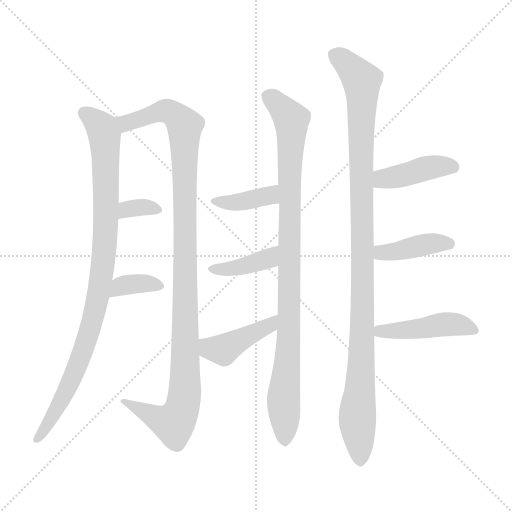
t = 0.00 s
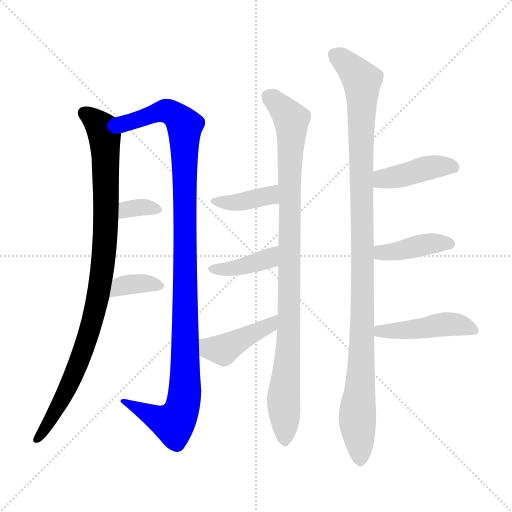
t = 1.89 s
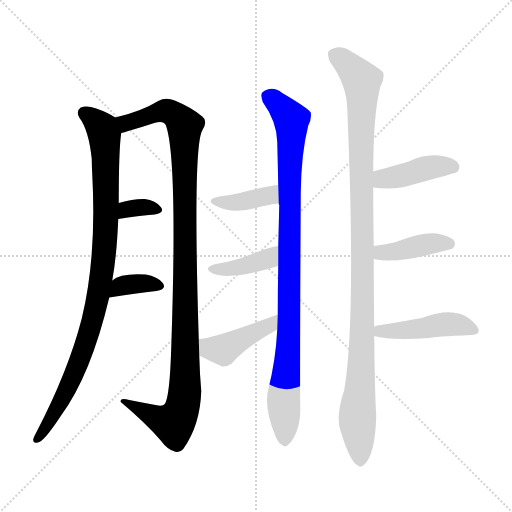
t = 3.78 s
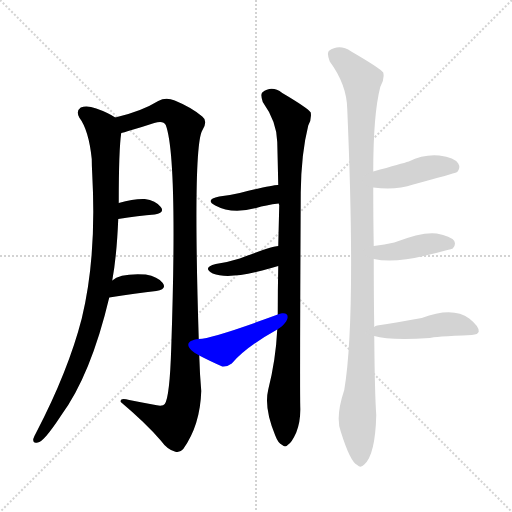
t = 5.67 s
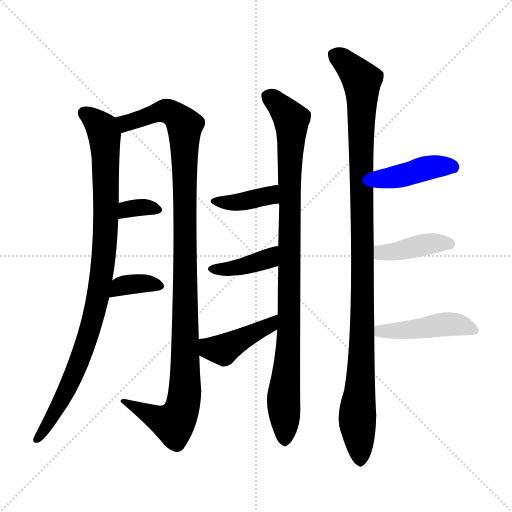
t = 7.57 s
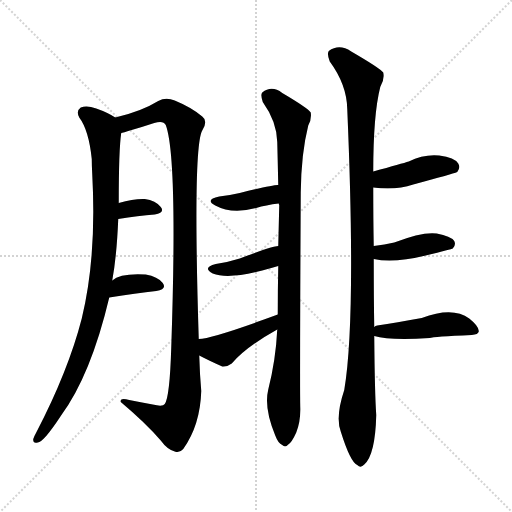
t = 9.46 s

The animated SVG that drew these frames (rendered in a browser with its animation timeline set to each time). Animation: 12 CSS @keyframes rules; one cycle of 9.46 s.

<svg version="1.1" viewBox="0 0 1024 1024" xmlns="http://www.w3.org/2000/svg">
  <g stroke="lightgray" stroke-dasharray="1,1" stroke-width="1" transform="scale(4, 4)">
    <line x1="0" y1="0" x2="256" y2="256"></line>
    <line x1="256" y1="0" x2="0" y2="256"></line>
    <line x1="128" y1="0" x2="128" y2="256"></line>
    <line x1="0" y1="128" x2="256" y2="128"></line>
  </g>
<g transform="scale(1, -1) translate(0, -900)">
   <style type="text/css">
    @keyframes keyframes0 {
      from {
       stroke: blue;
       stroke-dashoffset: 950;
       stroke-width: 128;
       }
       76% {
       animation-timing-function: step-end;
       stroke: blue;
       stroke-dashoffset: 0;
       stroke-width: 128;
       }
       to {
       stroke: black;
       stroke-width: 1024;
       }
       }
       #make-me-a-hanzi-animation-0 {
         animation: keyframes0 1.023112s both;
         animation-delay: 0.000000s;
         animation-timing-function: linear;
       }
    @keyframes keyframes1 {
      from {
       stroke: blue;
       stroke-dashoffset: 1108;
       stroke-width: 128;
       }
       78% {
       animation-timing-function: step-end;
       stroke: blue;
       stroke-dashoffset: 0;
       stroke-width: 128;
       }
       to {
       stroke: black;
       stroke-width: 1024;
       }
       }
       #make-me-a-hanzi-animation-1 {
         animation: keyframes1 1.151693s both;
         animation-delay: 1.023112s;
         animation-timing-function: linear;
       }
    @keyframes keyframes2 {
      from {
       stroke: blue;
       stroke-dashoffset: 334;
       stroke-width: 128;
       }
       52% {
       animation-timing-function: step-end;
       stroke: blue;
       stroke-dashoffset: 0;
       stroke-width: 128;
       }
       to {
       stroke: black;
       stroke-width: 1024;
       }
       }
       #make-me-a-hanzi-animation-2 {
         animation: keyframes2 0.521810s both;
         animation-delay: 2.174805s;
         animation-timing-function: linear;
       }
    @keyframes keyframes3 {
      from {
       stroke: blue;
       stroke-dashoffset: 356;
       stroke-width: 128;
       }
       54% {
       animation-timing-function: step-end;
       stroke: blue;
       stroke-dashoffset: 0;
       stroke-width: 128;
       }
       to {
       stroke: black;
       stroke-width: 1024;
       }
       }
       #make-me-a-hanzi-animation-3 {
         animation: keyframes3 0.539714s both;
         animation-delay: 2.696615s;
         animation-timing-function: linear;
       }
    @keyframes keyframes4 {
      from {
       stroke: blue;
       stroke-dashoffset: 959;
       stroke-width: 128;
       }
       76% {
       animation-timing-function: step-end;
       stroke: blue;
       stroke-dashoffset: 0;
       stroke-width: 128;
       }
       to {
       stroke: black;
       stroke-width: 1024;
       }
       }
       #make-me-a-hanzi-animation-4 {
         animation: keyframes4 1.030436s both;
         animation-delay: 3.236328s;
         animation-timing-function: linear;
       }
    @keyframes keyframes5 {
      from {
       stroke: blue;
       stroke-dashoffset: 385;
       stroke-width: 128;
       }
       56% {
       animation-timing-function: step-end;
       stroke: blue;
       stroke-dashoffset: 0;
       stroke-width: 128;
       }
       to {
       stroke: black;
       stroke-width: 1024;
       }
       }
       #make-me-a-hanzi-animation-5 {
         animation: keyframes5 0.563314s both;
         animation-delay: 4.266764s;
         animation-timing-function: linear;
       }
    @keyframes keyframes6 {
      from {
       stroke: blue;
       stroke-dashoffset: 394;
       stroke-width: 128;
       }
       56% {
       animation-timing-function: step-end;
       stroke: blue;
       stroke-dashoffset: 0;
       stroke-width: 128;
       }
       to {
       stroke: black;
       stroke-width: 1024;
       }
       }
       #make-me-a-hanzi-animation-6 {
         animation: keyframes6 0.570638s both;
         animation-delay: 4.830078s;
         animation-timing-function: linear;
       }
    @keyframes keyframes7 {
      from {
       stroke: blue;
       stroke-dashoffset: 428;
       stroke-width: 128;
       }
       58% {
       animation-timing-function: step-end;
       stroke: blue;
       stroke-dashoffset: 0;
       stroke-width: 128;
       }
       to {
       stroke: black;
       stroke-width: 1024;
       }
       }
       #make-me-a-hanzi-animation-7 {
         animation: keyframes7 0.598307s both;
         animation-delay: 5.400716s;
         animation-timing-function: linear;
       }
    @keyframes keyframes8 {
      from {
       stroke: blue;
       stroke-dashoffset: 1087;
       stroke-width: 128;
       }
       78% {
       animation-timing-function: step-end;
       stroke: blue;
       stroke-dashoffset: 0;
       stroke-width: 128;
       }
       to {
       stroke: black;
       stroke-width: 1024;
       }
       }
       #make-me-a-hanzi-animation-8 {
         animation: keyframes8 1.134603s both;
         animation-delay: 5.999023s;
         animation-timing-function: linear;
       }
    @keyframes keyframes9 {
      from {
       stroke: blue;
       stroke-dashoffset: 419;
       stroke-width: 128;
       }
       58% {
       animation-timing-function: step-end;
       stroke: blue;
       stroke-dashoffset: 0;
       stroke-width: 128;
       }
       to {
       stroke: black;
       stroke-width: 1024;
       }
       }
       #make-me-a-hanzi-animation-9 {
         animation: keyframes9 0.590983s both;
         animation-delay: 7.133626s;
         animation-timing-function: linear;
       }
    @keyframes keyframes10 {
      from {
       stroke: blue;
       stroke-dashoffset: 406;
       stroke-width: 128;
       }
       57% {
       animation-timing-function: step-end;
       stroke: blue;
       stroke-dashoffset: 0;
       stroke-width: 128;
       }
       to {
       stroke: black;
       stroke-width: 1024;
       }
       }
       #make-me-a-hanzi-animation-10 {
         animation: keyframes10 0.580404s both;
         animation-delay: 7.724609s;
         animation-timing-function: linear;
       }
    @keyframes keyframes11 {
      from {
       stroke: blue;
       stroke-dashoffset: 453;
       stroke-width: 128;
       }
       60% {
       animation-timing-function: step-end;
       stroke: blue;
       stroke-dashoffset: 0;
       stroke-width: 128;
       }
       to {
       stroke: black;
       stroke-width: 1024;
       }
       }
       #make-me-a-hanzi-animation-11 {
         animation: keyframes11 0.618652s both;
         animation-delay: 8.305013s;
         animation-timing-function: linear;
       }
</style>
<path d="M 230.5 665.0 Q 215.5 675.0 192.5 683.0 Q 173.5 690.0 161.5 685.0 Q 151.5 678.0 158.5 665.0 Q 177.5 640.0 183.5 582.0 Q 183.5 569.0 184.5 551.0 Q 193.5 386.0 163.5 263.0 Q 136.5 158.0 72.5 35.0 Q 68.5 28.0 66.5 22.0 Q 65.5 12.0 75.5 15.0 Q 87.5 16.0 121.5 68.0 Q 181.5 149.0 218.5 305.0 L 224.5 339.0 Q 233.5 388.0 236.5 462.0 L 237.5 494.0 Q 237.5 602.0 242.5 634.0 C 244.5 657.0 244.5 657.0 230.5 665.0 Z" fill="lightgray"></path> 
<path d="M 397.5 222.0 Q 385.5 606.0 404.5 639.0 Q 416.5 658.0 404.5 667.0 Q 383.5 685.0 349.5 699.0 Q 331.5 706.0 316.5 698.0 Q 282.5 677.0 230.5 665.0 C 201.5 657.0 213.5 626.0 242.5 634.0 Q 248.5 635.0 256.5 638.0 Q 281.5 645.0 308.5 654.0 Q 326.5 660.0 331.5 650.0 Q 355.5 586.0 342.5 205.0 Q 339.5 106.0 329.5 92.0 Q 325.5 86.0 305.5 91.0 Q 283.5 95.0 258.5 100.0 Q 239.5 106.0 241.5 96.0 Q 292.5 53.0 321.5 19.0 Q 334.5 1.0 349.5 -3.0 Q 358.5 -7.0 366.5 2.0 Q 400.5 50.0 402.5 118.0 Q 399.5 152.0 398.5 189.0 L 397.5 222.0 Z" fill="lightgray"></path> 
<path d="M 236.5 462.0 Q 276.5 469.0 309.5 471.0 Q 330.5 475.0 321.5 486.0 Q 311.5 499.0 289.5 502.0 Q 268.5 503.0 237.5 494.0 C 208.5 486.0 206.5 457.0 236.5 462.0 Z" fill="lightgray"></path> 
<path d="M 218.5 305.0 Q 272.5 314.0 312.5 318.0 Q 334.5 322.0 325.5 334.0 Q 315.5 347.0 291.5 351.0 Q 240.5 354.0 224.5 339.0 C 201.5 320.0 188.5 300.0 218.5 305.0 Z" fill="lightgray"></path> 
<path d="M 554.5 241.0 Q 551.5 180.0 536.5 121.0 Q 527.5 84.0 550.5 29.0 Q 556.5 13.0 564.5 10.0 Q 570.5 4.0 576.5 11.0 Q 583.5 15.0 592.5 35.0 Q 601.5 57.0 600.5 86.0 Q 599.5 128.0 601.5 515.0 Q 602.5 594.0 616.5 649.0 Q 623.5 662.0 621.5 675.0 Q 615.5 684.0 564.5 714.0 Q 543.5 730.0 524.5 715.0 Q 520.5 711.0 525.5 696.0 Q 553.5 657.0 554.5 616.0 Q 555.5 576.0 556.5 530.0 L 557.5 493.0 Q 557.5 492.0 558.5 490.0 Q 557.5 450.0 556.5 408.0 L 556.5 368.0 Q 555.5 322.0 555.5 271.0 L 554.5 241.0 Z" fill="lightgray"></path> 
<path d="M 556.5 530.0 Q 547.5 531.0 479.5 514.0 Q 460.5 510.0 438.5 507.0 Q 408.5 501.0 430.5 489.0 Q 463.5 471.0 512.5 484.0 Q 531.5 490.0 557.5 493.0 C 587.5 497.0 586.5 531.0 556.5 530.0 Z" fill="lightgray"></path> 
<path d="M 556.5 408.0 Q 544.5 408.0 479.5 383.0 Q 457.5 376.0 431.5 372.0 Q 403.5 365.0 425.5 353.0 Q 455.5 341.0 524.5 359.0 Q 539.5 363.0 556.5 368.0 C 585.5 376.0 586.5 412.0 556.5 408.0 Z" fill="lightgray"></path> 
<path d="M 555.5 271.0 Q 425.5 223.0 397.5 222.0 C 367.5 219.0 371.5 203.0 398.5 189.0 Q 417.5 179.0 444.5 167.0 Q 454.5 166.0 463.5 173.0 Q 491.5 206.0 554.5 241.0 C 580.5 256.0 583.5 281.0 555.5 271.0 Z" fill="lightgray"></path> 
<path d="M 748.5 246.0 Q 747.5 306.0 747.5 382.0 L 747.5 408.0 Q 746.5 463.0 746.5 525.0 L 746.5 557.0 Q 746.5 671.0 760.5 726.0 Q 769.5 741.0 766.5 755.0 Q 759.5 764.0 702.5 797.0 Q 678.5 813.0 657.5 798.0 Q 653.5 792.0 659.5 777.0 Q 693.5 731.0 694.5 682.0 Q 712.5 262.0 688.5 120.0 Q 670.5 66.0 681.5 37.0 Q 700.5 -24.0 714.5 -30.0 Q 721.5 -37.0 728.5 -29.0 Q 750.5 -10.0 752.5 70.0 Q 749.5 112.0 748.5 228.0 L 748.5 246.0 Z" fill="lightgray"></path> 
<path d="M 746.5 525.0 Q 791.5 519.0 826.5 531.0 Q 904.5 552.0 914.5 556.0 Q 921.5 565.0 916.5 573.0 Q 909.5 585.0 878.5 589.0 Q 847.5 592.0 817.5 577.0 Q 804.5 573.0 746.5 557.0 C 717.5 549.0 716.5 529.0 746.5 525.0 Z" fill="lightgray"></path> 
<path d="M 747.5 382.0 Q 786.5 373.0 851.5 389.0 Q 903.5 402.0 905.5 403.0 Q 912.5 410.0 908.5 418.0 Q 901.5 428.0 873.5 433.0 Q 845.5 437.0 788.5 415.0 Q 769.5 411.0 747.5 408.0 C 717.5 404.0 718.5 388.0 747.5 382.0 Z" fill="lightgray"></path> 
<path d="M 748.5 228.0 Q 778.5 219.0 859.5 224.0 Q 866.5 227.0 943.5 230.0 Q 956.5 231.0 957.5 237.0 Q 958.5 247.0 938.5 263.0 Q 905.5 287.0 843.5 264.0 Q 792.5 255.0 754.5 249.0 Q 750.5 249.0 748.5 246.0 C 725.5 234.0 725.5 234.0 748.5 228.0 Z" fill="lightgray"></path> 
      <clipPath id="make-me-a-hanzi-clip-0">
      <path d="M 230.5 665.0 Q 215.5 675.0 192.5 683.0 Q 173.5 690.0 161.5 685.0 Q 151.5 678.0 158.5 665.0 Q 177.5 640.0 183.5 582.0 Q 183.5 569.0 184.5 551.0 Q 193.5 386.0 163.5 263.0 Q 136.5 158.0 72.5 35.0 Q 68.5 28.0 66.5 22.0 Q 65.5 12.0 75.5 15.0 Q 87.5 16.0 121.5 68.0 Q 181.5 149.0 218.5 305.0 L 224.5 339.0 Q 233.5 388.0 236.5 462.0 L 237.5 494.0 Q 237.5 602.0 242.5 634.0 C 244.5 657.0 244.5 657.0 230.5 665.0 Z" fill="lightgray"></path>
      </clipPath>
      <path clip-path="url(#make-me-a-hanzi-clip-0)" d="M 169.5 674.0 L 204.5 643.0 L 209.5 624.0 L 211.5 437.0 L 199.5 326.0 L 173.5 218.0 L 152.5 162.0 L 94.5 48.0 L 75.5 24.0 " fill="none" id="make-me-a-hanzi-animation-0" stroke-dasharray="822 1644" stroke-linecap="round"></path>

      <clipPath id="make-me-a-hanzi-clip-1">
      <path d="M 397.5 222.0 Q 385.5 606.0 404.5 639.0 Q 416.5 658.0 404.5 667.0 Q 383.5 685.0 349.5 699.0 Q 331.5 706.0 316.5 698.0 Q 282.5 677.0 230.5 665.0 C 201.5 657.0 213.5 626.0 242.5 634.0 Q 248.5 635.0 256.5 638.0 Q 281.5 645.0 308.5 654.0 Q 326.5 660.0 331.5 650.0 Q 355.5 586.0 342.5 205.0 Q 339.5 106.0 329.5 92.0 Q 325.5 86.0 305.5 91.0 Q 283.5 95.0 258.5 100.0 Q 239.5 106.0 241.5 96.0 Q 292.5 53.0 321.5 19.0 Q 334.5 1.0 349.5 -3.0 Q 358.5 -7.0 366.5 2.0 Q 400.5 50.0 402.5 118.0 Q 399.5 152.0 398.5 189.0 L 397.5 222.0 Z" fill="lightgray"></path>
      </clipPath>
      <path clip-path="url(#make-me-a-hanzi-clip-1)" d="M 240.5 663.0 L 251.5 654.0 L 329.5 679.0 L 347.5 672.0 L 369.5 649.0 L 367.5 97.0 L 347.5 54.0 L 250.5 95.0 " fill="none" id="make-me-a-hanzi-animation-1" stroke-dasharray="980 1960" stroke-linecap="round"></path>

      <clipPath id="make-me-a-hanzi-clip-2">
      <path d="M 236.5 462.0 Q 276.5 469.0 309.5 471.0 Q 330.5 475.0 321.5 486.0 Q 311.5 499.0 289.5 502.0 Q 268.5 503.0 237.5 494.0 C 208.5 486.0 206.5 457.0 236.5 462.0 Z" fill="lightgray"></path>
      </clipPath>
      <path clip-path="url(#make-me-a-hanzi-clip-2)" d="M 243.5 467.0 L 249.5 478.0 L 262.5 483.0 L 292.5 486.0 L 313.5 480.0 " fill="none" id="make-me-a-hanzi-animation-2" stroke-dasharray="206 412" stroke-linecap="round"></path>

      <clipPath id="make-me-a-hanzi-clip-3">
      <path d="M 218.5 305.0 Q 272.5 314.0 312.5 318.0 Q 334.5 322.0 325.5 334.0 Q 315.5 347.0 291.5 351.0 Q 240.5 354.0 224.5 339.0 C 201.5 320.0 188.5 300.0 218.5 305.0 Z" fill="lightgray"></path>
      </clipPath>
      <path clip-path="url(#make-me-a-hanzi-clip-3)" d="M 226.5 309.0 L 232.5 320.0 L 252.5 331.0 L 294.5 334.0 L 316.5 328.0 " fill="none" id="make-me-a-hanzi-animation-3" stroke-dasharray="228 456" stroke-linecap="round"></path>

      <clipPath id="make-me-a-hanzi-clip-4">
      <path d="M 554.5 241.0 Q 551.5 180.0 536.5 121.0 Q 527.5 84.0 550.5 29.0 Q 556.5 13.0 564.5 10.0 Q 570.5 4.0 576.5 11.0 Q 583.5 15.0 592.5 35.0 Q 601.5 57.0 600.5 86.0 Q 599.5 128.0 601.5 515.0 Q 602.5 594.0 616.5 649.0 Q 623.5 662.0 621.5 675.0 Q 615.5 684.0 564.5 714.0 Q 543.5 730.0 524.5 715.0 Q 520.5 711.0 525.5 696.0 Q 553.5 657.0 554.5 616.0 Q 555.5 576.0 556.5 530.0 L 557.5 493.0 Q 557.5 492.0 558.5 490.0 Q 557.5 450.0 556.5 408.0 L 556.5 368.0 Q 555.5 322.0 555.5 271.0 L 554.5 241.0 Z" fill="lightgray"></path>
      </clipPath>
      <path clip-path="url(#make-me-a-hanzi-clip-4)" d="M 535.5 708.0 L 574.5 672.0 L 583.5 650.0 L 579.5 286.0 L 567.5 109.0 L 569.5 24.0 " fill="none" id="make-me-a-hanzi-animation-4" stroke-dasharray="831 1662" stroke-linecap="round"></path>

      <clipPath id="make-me-a-hanzi-clip-5">
      <path d="M 556.5 530.0 Q 547.5 531.0 479.5 514.0 Q 460.5 510.0 438.5 507.0 Q 408.5 501.0 430.5 489.0 Q 463.5 471.0 512.5 484.0 Q 531.5 490.0 557.5 493.0 C 587.5 497.0 586.5 531.0 556.5 530.0 Z" fill="lightgray"></path>
      </clipPath>
      <path clip-path="url(#make-me-a-hanzi-clip-5)" d="M 431.5 499.0 L 487.5 497.0 L 530.5 506.0 L 553.5 524.0 " fill="none" id="make-me-a-hanzi-animation-5" stroke-dasharray="257 514" stroke-linecap="round"></path>

      <clipPath id="make-me-a-hanzi-clip-6">
      <path d="M 556.5 408.0 Q 544.5 408.0 479.5 383.0 Q 457.5 376.0 431.5 372.0 Q 403.5 365.0 425.5 353.0 Q 455.5 341.0 524.5 359.0 Q 539.5 363.0 556.5 368.0 C 585.5 376.0 586.5 412.0 556.5 408.0 Z" fill="lightgray"></path>
      </clipPath>
      <path clip-path="url(#make-me-a-hanzi-clip-6)" d="M 426.5 363.0 L 464.5 363.0 L 510.5 374.0 L 536.5 383.0 L 554.5 401.0 " fill="none" id="make-me-a-hanzi-animation-6" stroke-dasharray="266 532" stroke-linecap="round"></path>

      <clipPath id="make-me-a-hanzi-clip-7">
      <path d="M 555.5 271.0 Q 425.5 223.0 397.5 222.0 C 367.5 219.0 371.5 203.0 398.5 189.0 Q 417.5 179.0 444.5 167.0 Q 454.5 166.0 463.5 173.0 Q 491.5 206.0 554.5 241.0 C 580.5 256.0 583.5 281.0 555.5 271.0 Z" fill="lightgray"></path>
      </clipPath>
      <path clip-path="url(#make-me-a-hanzi-clip-7)" d="M 401.5 217.0 L 420.5 203.0 L 446.5 201.0 L 526.5 246.0 L 540.5 248.0 L 545.5 264.0 " fill="none" id="make-me-a-hanzi-animation-7" stroke-dasharray="300 600" stroke-linecap="round"></path>

      <clipPath id="make-me-a-hanzi-clip-8">
      <path d="M 748.5 246.0 Q 747.5 306.0 747.5 382.0 L 747.5 408.0 Q 746.5 463.0 746.5 525.0 L 746.5 557.0 Q 746.5 671.0 760.5 726.0 Q 769.5 741.0 766.5 755.0 Q 759.5 764.0 702.5 797.0 Q 678.5 813.0 657.5 798.0 Q 653.5 792.0 659.5 777.0 Q 693.5 731.0 694.5 682.0 Q 712.5 262.0 688.5 120.0 Q 670.5 66.0 681.5 37.0 Q 700.5 -24.0 714.5 -30.0 Q 721.5 -37.0 728.5 -29.0 Q 750.5 -10.0 752.5 70.0 Q 749.5 112.0 748.5 228.0 L 748.5 246.0 Z" fill="lightgray"></path>
      </clipPath>
      <path clip-path="url(#make-me-a-hanzi-clip-8)" d="M 669.5 792.0 L 723.5 739.0 L 724.5 217.0 L 714.5 65.0 L 720.5 -16.0 " fill="none" id="make-me-a-hanzi-animation-8" stroke-dasharray="959 1918" stroke-linecap="round"></path>

      <clipPath id="make-me-a-hanzi-clip-9">
      <path d="M 746.5 525.0 Q 791.5 519.0 826.5 531.0 Q 904.5 552.0 914.5 556.0 Q 921.5 565.0 916.5 573.0 Q 909.5 585.0 878.5 589.0 Q 847.5 592.0 817.5 577.0 Q 804.5 573.0 746.5 557.0 C 717.5 549.0 716.5 529.0 746.5 525.0 Z" fill="lightgray"></path>
      </clipPath>
      <path clip-path="url(#make-me-a-hanzi-clip-9)" d="M 754.5 530.0 L 763.5 541.0 L 858.5 565.0 L 883.5 569.0 L 908.5 564.0 " fill="none" id="make-me-a-hanzi-animation-9" stroke-dasharray="291 582" stroke-linecap="round"></path>

      <clipPath id="make-me-a-hanzi-clip-10">
      <path d="M 747.5 382.0 Q 786.5 373.0 851.5 389.0 Q 903.5 402.0 905.5 403.0 Q 912.5 410.0 908.5 418.0 Q 901.5 428.0 873.5 433.0 Q 845.5 437.0 788.5 415.0 Q 769.5 411.0 747.5 408.0 C 717.5 404.0 718.5 388.0 747.5 382.0 Z" fill="lightgray"></path>
      </clipPath>
      <path clip-path="url(#make-me-a-hanzi-clip-10)" d="M 754.5 389.0 L 762.5 395.0 L 867.5 414.0 L 900.5 412.0 " fill="none" id="make-me-a-hanzi-animation-10" stroke-dasharray="278 556" stroke-linecap="round"></path>

      <clipPath id="make-me-a-hanzi-clip-11">
      <path d="M 748.5 228.0 Q 778.5 219.0 859.5 224.0 Q 866.5 227.0 943.5 230.0 Q 956.5 231.0 957.5 237.0 Q 958.5 247.0 938.5 263.0 Q 905.5 287.0 843.5 264.0 Q 792.5 255.0 754.5 249.0 Q 750.5 249.0 748.5 246.0 C 725.5 234.0 725.5 234.0 748.5 228.0 Z" fill="lightgray"></path>
      </clipPath>
      <path clip-path="url(#make-me-a-hanzi-clip-11)" d="M 754.5 233.0 L 761.5 238.0 L 847.5 242.0 L 903.5 252.0 L 947.5 239.0 " fill="none" id="make-me-a-hanzi-animation-11" stroke-dasharray="325 650" stroke-linecap="round"></path>

</g>
</svg>
